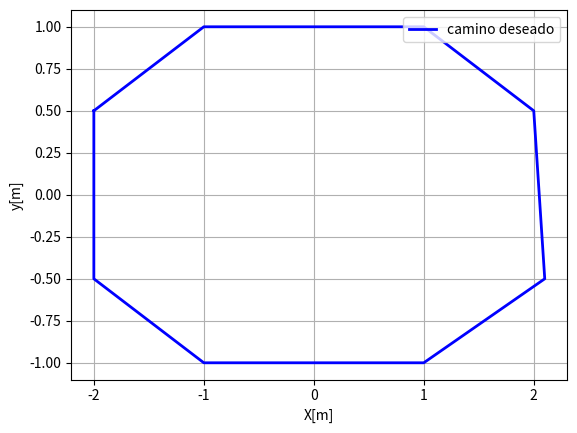

This figure's Python source:
import numpy as np
import matplotlib.pyplot as plt

#variables de tiempo
tf = 60 # tiempo de simulacion 
ts = 0.1 # tiempo de muestreo

t = np.arange(0,tf+ts,ts)# vector tiempo

N = len(t)# numero de muestras

#Datos del robot
a = 0.07 # distancia desde el centro del eje de las ruedas al punto de control


#condiciones iniciales
x1 = np.zeros(N+1)
y1 = np.zeros(N+1)
phi = np.zeros(N+1)

hx = np.zeros(N+1)
hy = np.zeros(N+1)

x1[0] = -2
y1[0] = 0
#orientacion inicial
phi[0] = 0*(np.pi/180)

#Cinematica directa

#posicion inicial en eje x y en metros [m]
hx[0] = x1[0]+a*np.cos(phi[0]);
hy[0] = y1[0]+a*np.sin(phi[0]);

#planeador de terayectorias

vMax = 0.15
div = 250
#camino a seguir

px = []
py = []

pointX = [-2,-1,1,2,2.1,1,-1,-2,-2]
pointY = [0.5,1,1,0.5,-0.5,-1,-1,-0.5,0.5]

for p in range(len(pointX)-1):
    px.append(np.linspace(pointX[p],pointX[p+1],div))
    py.append(np.linspace(pointY[p],pointY[p+1],div))

pxd = np.hstack(px)
pyd = np.hstack(py)


fig = plt.figure()
plt.plot(pxd,pyd,'b',linewidth = 2,label = 'camino deseado')
plt.legend(loc = 'upper right')
plt.xlabel('X[m]')
plt.ylabel('y[m]')
plt.grid()
plt.show()
